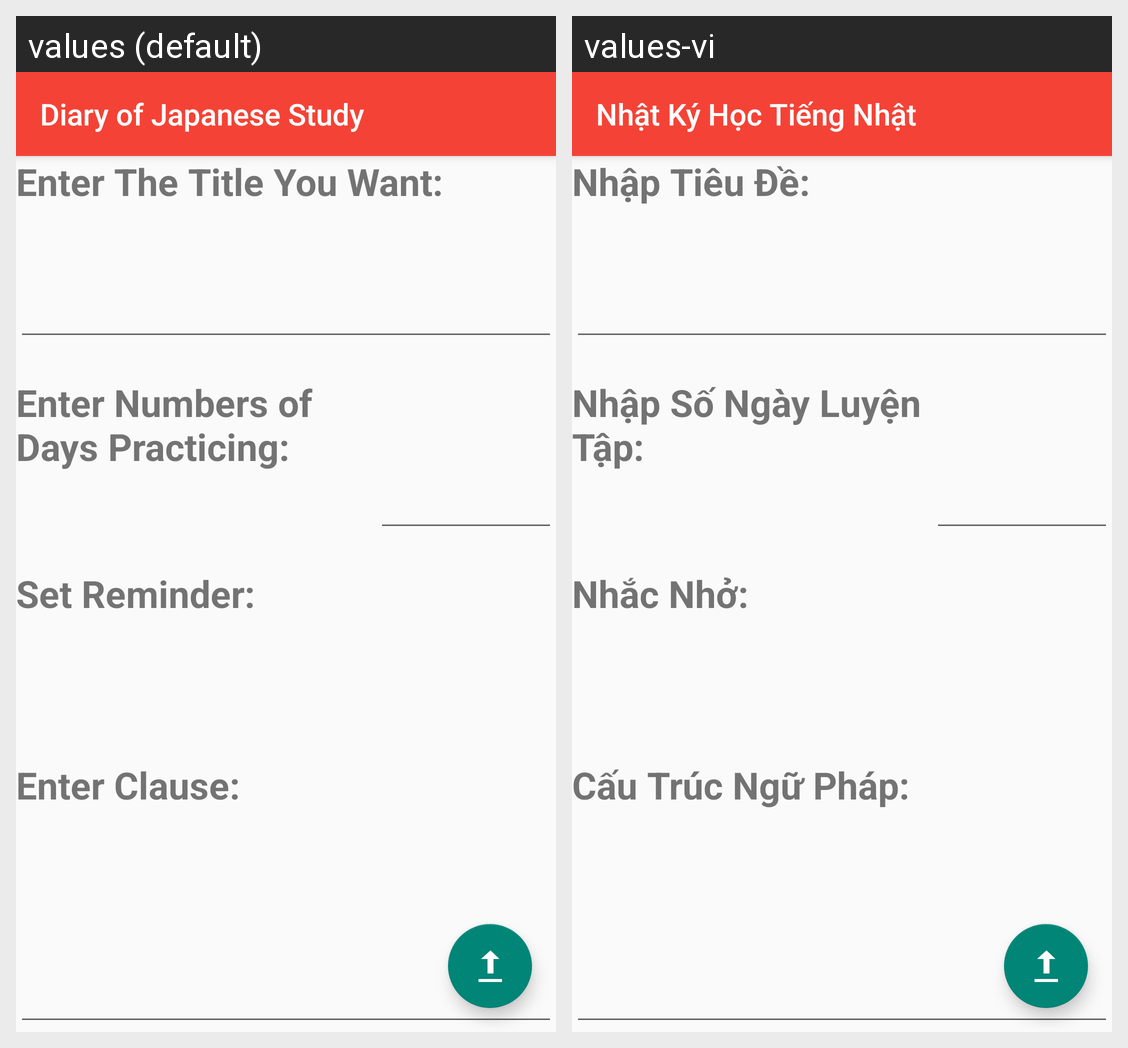

The Android screen above is rendered under two locales of the same app. Produce the string resources it draws, with the default and per-locale values.
Android screen res/layout/layout_tao_moi.xml rendered under 2 locales, left to right: values (default), values-vi. Device: Nexus 5 (rendered at 1080×1920; each locale shown at half size, 540×960, under a caption strip naming it); theme AppTheme.
Strings drawn on this screen, with the default value and each locale's value (text and hints the layout hard-codes, and strings that could not be matched under every locale, appear in the picture but are not listed):

app_name
  values: Diary of Japanese Study
  values-vi: Nhật Ký Học Tiếng Nhật

title_prompt
  values: Enter The Title You Want:
  values-vi: Nhập Tiêu Đề:

so_ngay_luyen_tap_prompt
  values: Enter Numbers of Days Practicing:
  values-vi: Nhập Số Ngày Luyện Tập:

reminder_prompt
  values: Set Reminder:
  values-vi: Nhắc Nhở:

grammatical_structure_prompt
  values: Enter Clause:
  values-vi: Cấu Trúc Ngữ Pháp:
